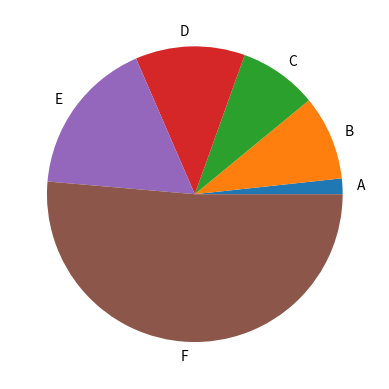

Write Python code to recreate this figure.
import matplotlib.pyplot as plt
import pandas as pd

df = pd.DataFrame({
    'values' : [1,5.4,5,7,10,30]
} , index = ['A' , 'B' , 'C' ,'D' ,'E' , 'F'])

df.plot(kind = 'pie' , y = 'values' , legend = False)

plt.show()